Run: headless pygame with SDL's dummy video driver; simulated clock (each Clock.tick advances the game by its frame time, no real sleeping); random seed 0; keys injected as events and as key.get_pressed() state; no mouse input.
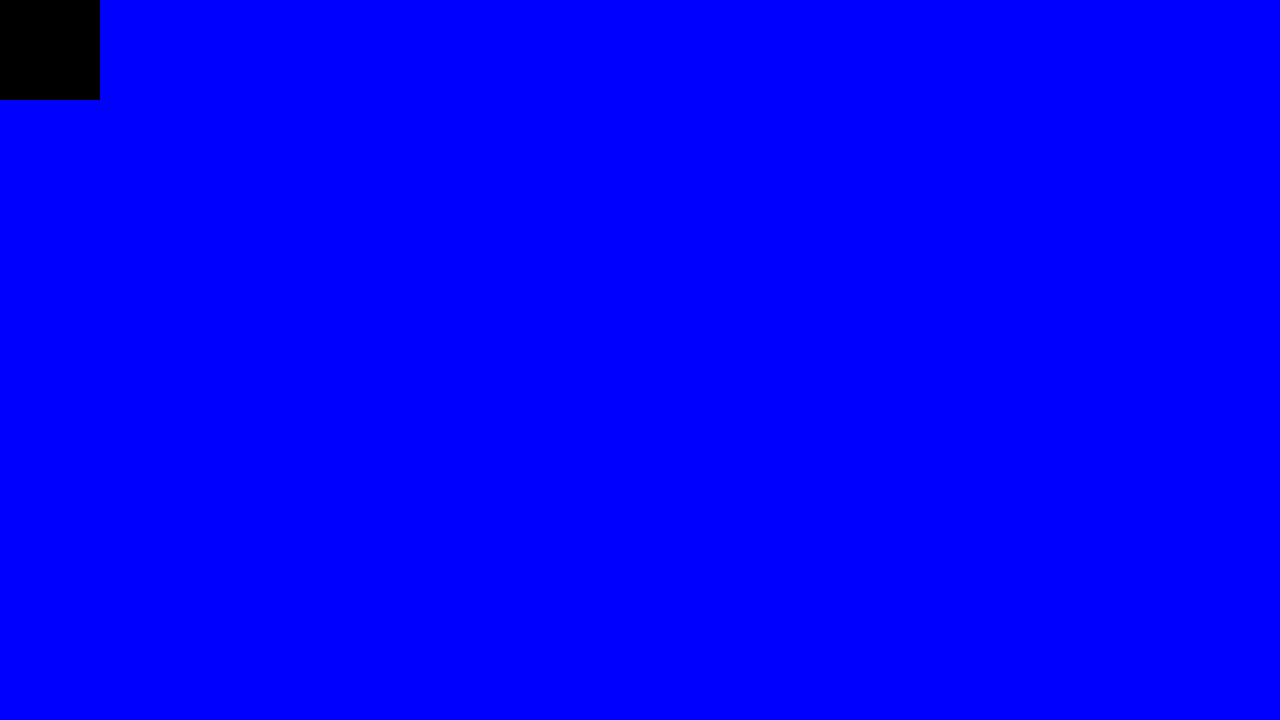
Frame 1 of 4 · flips 1–60 · no input
Frame 2 of 4 · flips 61–180 · tapped SPACE, RETURN · held RIGHT (→), D · screen unchanged from frame 1, image omitted
Frame 3 of 4 · flips 181–300 · held DOWN (↓), S · screen unchanged from frame 2, image omitted
Frame 4 of 4 · flips 301–420 · held LEFT (←), A, UP (↑), W · screen unchanged from frame 3, image omitted

The pygame program that drew these frames:

import pygame

def main():
    pygame.init()

    size = width, height = 1280, 720
    screen = pygame.display.set_mode(size)
    screen.fill("blue")
    pygame.draw.rect(screen, "black", pygame.Rect(0,0,100,100), 0)

    clock = pygame.time.Clock()

    running = True

    while running:
        for event in pygame.event.get():
            if event.type == pygame.QUIT:
                running = False

        pygame.display.flip()
        clock.tick(60)

    pygame.quit()

if __name__ == "__main__":
    main()
